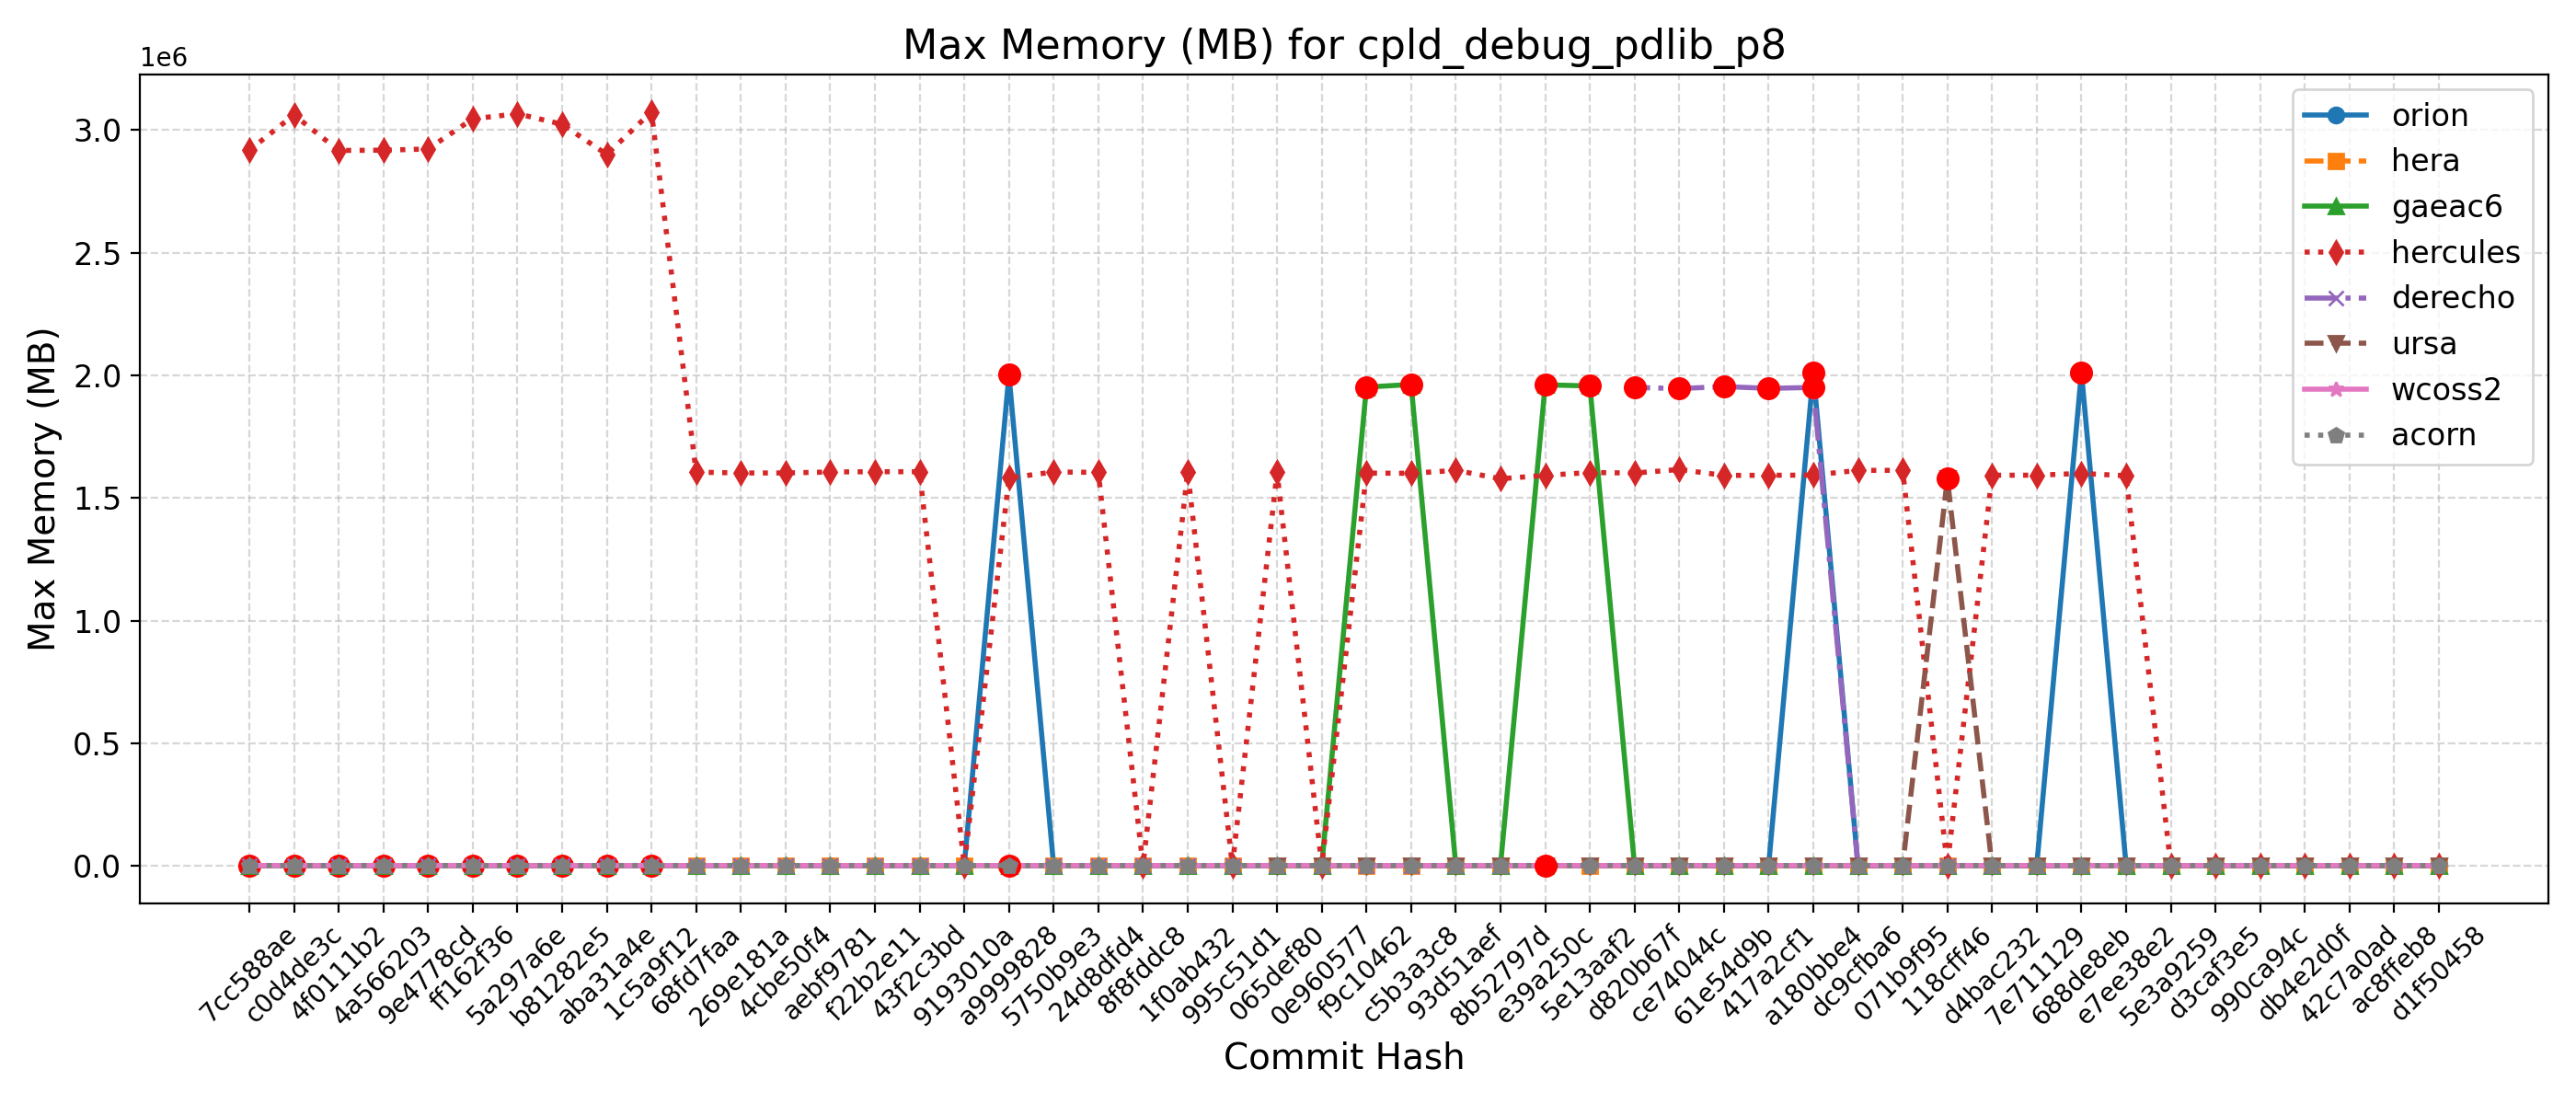

Values plotted in this chart, from the file beside it:
Hash, Date, Message, orion, hera, gaeac6, hercules, derecho, ursa, wcoss2, acorn
d1f50458, 2025-09-23, Automatically add new PRs to WM PR Proje…, 2010, 1555, 1958, 1601, , 1580, 1961, 1972
ac8ffeb8, 2025-09-23, Update default_vars for stochastic physi…, 2010, 1555, 1958, 1601, , 1580, 1961, 1972
42c7a0ad, 2025-09-22, Send surface ocean currents to ATM for S…, 2013, 1545, 1958, 1611, , 1579, 1966, 1968
db4e2d0f, 2025-09-18, Replace icplocn2atm (integer) with use_o…, 2008, 1553, 1956, 1601, , 1593, 1968, 1969
990ca94c, 2025-09-16, Update tests such that LSM and LANDICE a…, 2009, 1555, 1964, 1604, , 1592, 1964, 1971
d3caf3e5, 2025-09-15, update mom6 to its main repo. 20250818 c…, 2008, 1532, 1959, 1600, , 1580, 1969, 1967
5e3a9259, 2025-09-10, Introduce tuning parameter for convectiv…, 2005, 1534, 1953, 1592, , 1583, 1955, 1972
e7ee38e2, 2025-09-08, Scale-aware 3DTKE EDMF and TTE-EDMF GFS …, 2000, 1531, 1956, 1590500, , 1579, 1957, 1971
688de8eb, 2025-09-04, Fix default cdmbgwd settings (#2788), 2012516, 1545, 1959, 1600048, 1942, 1578, 1966, 1969
7e711129, 2025-09-02, Use container with spack stack 1.9.2 (#2…, 2012, 1532, 1959, 1592768, 1942, 1593, 1956, 1967
d4bac232, 2025-08-29, MPAS dycore + Atmosphere Generalization …, 2012, 1532, 1959, 1592768, 1942, 1593, 1956, 1967
118cff46, 2025-08-25, Add FV3 grid mask for regional domains t…, 2005, 1536, 1959, 1591, 1939, 1579132, 1969, 1971
071b9f95, 2025-08-22, Fix Restart IAU and Ultra-Low Reproducib…, 2013, 1544, 1963, 1612684, 1950, 1595, 1958, 1970
dc9cfba6, 2025-08-19, Update CICE through 2025-07 and switch t…, 2012, 1547, 1955, 1612444, 1942, 1579, 1955, 1969
a180bbe4, 2025-08-15, FV3: Fix Prate_avg and UPP call freq + F…, 2010096, 1545, 1963, 1593208, 1950372, 1584, 1966, 1970
417a2cf1, 2025-08-13, Fix conus13km tests restart and decompos…, 2009, 1546, 1952, 1592420, 1946788, 1582, 1959, 1968
61e54d9b, 2025-08-11, Add two-way ocean-wave coupling feature …, 2000, 1545, 1955, 1591928, 1954012, 1569, 1966, 1972
ce74044c, 2025-08-06, Create a user-friendly "process model" t…, 2011, 1547, 1963, 1615976, 1945776, 1570, 1964, 1968
d820b67f, 2025-08-01, Update GOCART to v2.4.3 (#2819), 2004, 1546, 1960, 1601544, 1950572, 1582, 1964, 1970
5e13aaf2, 2025-07-29, Update DATM meshes and switch to bilinea…, 1999, 1556, 1956604, 1603780, , 1582, 1959, 1968
e39a250c, 2025-07-24, Update FV3 hash to include UPP ss192/Urs…, 2008, 1553, 1961160, 1592092, 1950, 1568, 1964, 1979
8b52797d, 2025-07-21, Combination of 2684,2707,2771 (MERRA2 3-…, 2004, 1545, 1961, 1578344, 1944, 1592, 1965, 1970
93d51aef, 2025-07-17, Exporting Canopy Variables from AQM to F…, 2005, 1530, 1959, 1612524, 1952, 1578, 1964, 1967
c5b3a3c8, 2025-07-14, GFDLMP-v3 and TEMPO MP microphysics (#25…, 2000, 1543, 1962676, 1600532, 1944, 1579, 1967, 1968
f9c10462, 2025-07-11, Combination of several CCPP-physics PRs …, 2001, 1551, 1951824, 1601436, 1943, 1589, 1966, 1968
0e960577, 2025-07-09, Combination #2777 (maintask writes CMEPS…, 2006, 1538, 1957, 1601, 1939, 1558, 1964, 1964
065def80, 2025-07-07, Port UFS-WM to Ursa (#2471), 2004, 1545, 1963, 1604168, 1958, 1568, 1967, 1965
995c51d1, 2025-07-03, Upgrade UFS-WM to spack-stack/1.9.2 (#26…, 2004, 1545, 1963, 1611, 1958, , 1967, 1965
1f0ab432, 2025-07-01, Reduce WW3 memory use (#2624), 2012, 1544, 1958, 1606244, 1952, , 1951, 1961
8f8fddc8, 2025-06-30, Bring in scale-aware 3DTKE related chang…, 2004, 1535, 1962, 1614, 1949, , 1951, 1967
24d8dfd4, 2025-06-26, Slight modification in orographic gravit…, 1987, 1540, 1959, 1604316, 1950, , 1951, 1960
5750b9e3, 2025-06-20, gcycle update (#2747), 2002, 1540, 1952, 1605972, 1949, , 1953, 1965
a9999828, 2025-06-12, Add a new parameter in dycore to control…, 2001632, 1542, 1961, 1581816, 1957, , 1950, 1965
9193010a, 2025-06-06, In Noah-MP, set zero for canopy liquid a…, 2000, 1542, 1952, 2061, , , 1955, 1964
43f2c3bd, 2025-06-04, Urgent Documentation Update for HSD Capa…, 2003, 1542, 1960, 1606984, 1949, , 1952, 1972
f22b2e11, 2025-06-02, Bug fix for surface roughness calculatio…, 2003, 1542, 1960, 1606984, 1949, , 1952, 1972
aebf9781, 2025-05-27, Fix bug to improve wave initialization b…, 1998, 1523, 1959, 1605928, 1958, , 1953, 1965
4cbe50f4, 2025-05-23, Add idealized, regional tropical cyclone…, 2002, 1523, 1962, 1601828, 1955, , 1953, 1961
269e181a, 2025-05-23, Add GFSv17 IAU restart tests without wav…, 2002, 1523, 1962, 1601828, 1955, , 1953, 1961
68fd7faa, 2025-05-15, Enable Hera, Hercules Gnu tests: cpld_de…, 2000, 1540, 1962, 1605252, 1950, , 1963, 1963
1c5a9f12, 2025-05-09, Add "ultra low" coupled configurations t…, 2000, 2002, 1962, 3073532, 1950, , 1963, 1963
aba31a4e, 2025-05-06, Resolve miscellaneous WM issues and upda…, 1999, 1957, 1958, 2900276, 1950, , 1964, 1964
b81282e5, 2025-05-05, Switch to vector remapping and bilinear …, 1999, 1957, 1958, 3023260, 1950, , 1964, 1964
5a297a6e, 2025-05-02, improve coupled model startup cost for w…, 2001, 1969, 1957, 3065976, 1949, , 1953, 1976
ff162f36, 2025-05-01, NSSL MP scheme updates + Stochastic Phys…, 1998, 1969, 1951, 3045188, 1957, , 1966, 1972
9e4778cd, 2025-04-25, Loosen restriction on optional arguments…, 1985, 1969, 1951, 2922276, 1964, , 1972, 1973
4a566203, 2025-04-23, CMake Atmosphere Dycore Generalization +…, 1998, 1951, 1954, 2917512, 1954, , 1965, 1965
4f0111b2, 2025-04-21, Add CMEPS log file at restart write; IAU…, 1996, 1968, 1953, 2916356, 1953, , 1964, 1966
c0d4de3c, 2025-04-18, Update mom6 to its main repository 20250…, 1992, 1969, 1958, 3061384, 1966, , 1962, 1970
7cc588ae, 2025-04-16, Add PIO configuration variables for CMEP…, 2001, 1995, 1956, 2917012, 1960, , 1962, 1962
